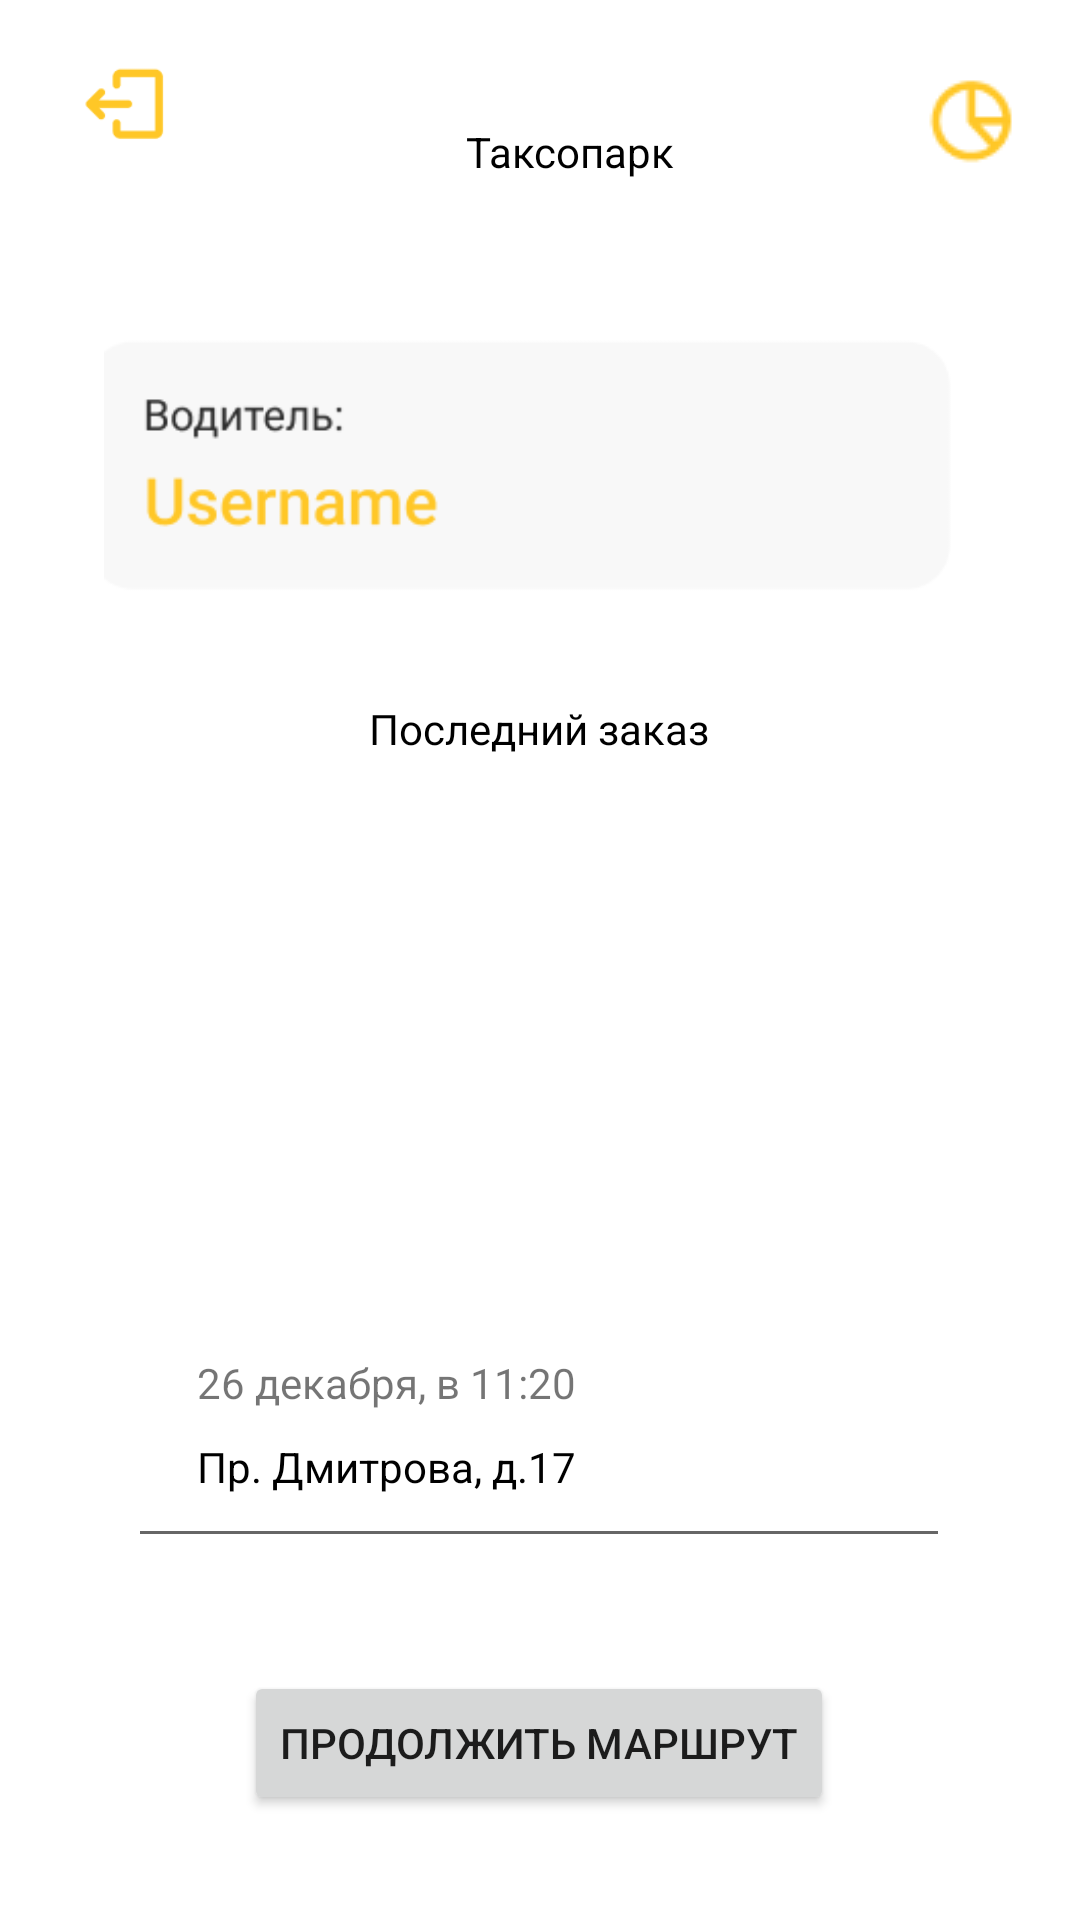

Write the Android layout XML for this screen, with the resource values it uses.
<!-- AndroidManifest.xml: application theme Theme.Taxi3 -->
<!-- res/layout/activity_main2.xml -->
<?xml version="1.0" encoding="utf-8"?>
<androidx.constraintlayout.widget.ConstraintLayout xmlns:android="http://schemas.android.com/apk/res/android"
    xmlns:app="http://schemas.android.com/apk/res-auto"
    xmlns:tools="http://schemas.android.com/tools"
    android:layout_width="match_parent"
    android:layout_height="match_parent"
    tools:context=".MainActivity2">

    <TextView
        android:id="@+id/textView"
        android:layout_width="wrap_content"
        android:layout_height="wrap_content"
        android:text="Таксопарк"
        android:textColor="@color/black"
        app:layout_constraintBottom_toBottomOf="parent"
        app:layout_constraintEnd_toEndOf="parent"
        app:layout_constraintHorizontal_bias="0.535"
        app:layout_constraintStart_toStartOf="parent"
        app:layout_constraintTop_toTopOf="parent"
        app:layout_constraintVertical_bias="0.066" />

    <EditText
        android:id="@+id/editText3"
        android:layout_width="274dp"
        android:layout_height="86dp"
        app:layout_constraintBottom_toBottomOf="parent"
        app:layout_constraintEnd_toEndOf="parent"
        app:layout_constraintHorizontal_bias="0.496"
        app:layout_constraintStart_toStartOf="parent"
        app:layout_constraintTop_toTopOf="parent"
        app:layout_constraintVertical_bias="0.782" />

    <ImageView
        android:id="@+id/imageView2"
        android:layout_width="59dp"
        android:layout_height="44dp"
        app:layout_constraintBottom_toTopOf="@+id/imageView4"
        app:layout_constraintEnd_toStartOf="@+id/textView"
        app:layout_constraintHorizontal_bias="0.166"
        app:layout_constraintStart_toStartOf="parent"
        app:layout_constraintTop_toTopOf="parent"
        app:layout_constraintVertical_bias="0.247"
        app:srcCompat="@drawable/vixod" />

    <ImageView
        android:id="@+id/imageView3"
        android:layout_width="wrap_content"
        android:layout_height="wrap_content"
        app:layout_constraintBottom_toBottomOf="parent"
        app:layout_constraintEnd_toEndOf="parent"
        app:layout_constraintHorizontal_bias="0.956"
        app:layout_constraintStart_toStartOf="parent"
        app:layout_constraintTop_toTopOf="parent"
        app:layout_constraintVertical_bias="0.022"
        app:srcCompat="@drawable/__2022_12_26_150810" />

    <ImageView
        android:id="@+id/imageView4"
        android:layout_width="291dp"
        android:layout_height="114dp"
        app:layout_constraintBottom_toTopOf="@+id/textView2"
        app:layout_constraintEnd_toEndOf="parent"
        app:layout_constraintStart_toStartOf="parent"
        app:layout_constraintTop_toBottomOf="@+id/textView"
        app:layout_constraintVertical_bias="0.625"
        app:srcCompat="@drawable/__1" />

    <TextView
        android:id="@+id/textView2"
        android:layout_width="wrap_content"
        android:layout_height="wrap_content"
        android:text="Последний заказ"
        android:textColor="@color/black"
        app:layout_constraintBottom_toBottomOf="parent"
        app:layout_constraintEnd_toEndOf="parent"
        app:layout_constraintHorizontal_bias="0.498"
        app:layout_constraintStart_toStartOf="parent"
        app:layout_constraintTop_toTopOf="parent"
        app:layout_constraintVertical_bias="0.376" />

    <Button
        android:id="@+id/maps"
        android:layout_width="wrap_content"
        android:layout_height="wrap_content"
        android:onClick="onClick"
        android:text="Продолжить маршрут"
        app:layout_constraintBottom_toBottomOf="parent"
        app:layout_constraintEnd_toEndOf="parent"
        app:layout_constraintHorizontal_bias="0.497"
        app:layout_constraintStart_toStartOf="parent"
        app:layout_constraintTop_toTopOf="parent"
        app:layout_constraintVertical_bias="0.941" />

    <ImageView
        android:id="@+id/imageView5"
        android:layout_width="403dp"
        android:layout_height="168dp"
        app:layout_constraintBottom_toBottomOf="parent"
        app:layout_constraintEnd_toEndOf="parent"
        app:layout_constraintStart_toStartOf="parent"
        app:layout_constraintTop_toTopOf="parent"
        app:layout_constraintVertical_bias="0.531"
        app:srcCompat="@drawable/_23" />

    <TextView
        android:id="@+id/textView6"
        android:layout_width="wrap_content"
        android:layout_height="wrap_content"
        android:text="26 декабря, в 11:20"
        app:layout_constraintBottom_toBottomOf="parent"
        app:layout_constraintEnd_toEndOf="parent"
        app:layout_constraintHorizontal_bias="0.281"
        app:layout_constraintStart_toStartOf="parent"
        app:layout_constraintTop_toTopOf="parent"
        app:layout_constraintVertical_bias="0.727" />

    <TextView
        android:id="@+id/textView7"
        android:layout_width="wrap_content"
        android:layout_height="wrap_content"
        android:text="Пр. Дмитрова, д.17"
        android:textColor="@color/black"
        app:layout_constraintBottom_toBottomOf="parent"
        app:layout_constraintEnd_toEndOf="parent"
        app:layout_constraintHorizontal_bias="0.281"
        app:layout_constraintStart_toStartOf="parent"
        app:layout_constraintTop_toTopOf="parent"
        app:layout_constraintVertical_bias="0.772" />
</androidx.constraintlayout.widget.ConstraintLayout>
<!-- resources referenced by this layout -->
<resources>
  <!-- drawable __1: png bitmap (drawable, 4184 bytes) -->
  <!-- drawable __2022_12_26_150810: png bitmap (drawable, 850 bytes) -->
  <!-- drawable vixod: png bitmap (drawable, 1055 bytes) -->
  <style name="Theme.Taxi3" parent="Theme.MaterialComponents.DayNight.DarkActionBar">
          
          <item name="colorPrimary">@color/purple_500</item>
          <item name="colorPrimaryVariant">@color/purple_700</item>
          <item name="colorOnPrimary">@color/white</item>
          
          <item name="colorSecondary">@color/teal_200</item>
          <item name="colorSecondaryVariant">@color/teal_700</item>
          <item name="colorOnSecondary">@color/black</item>
          
          <item name="android:statusBarColor">?attr/colorPrimaryVariant</item>
          
      </style>
  <!-- not gathered from this repository: default colours our renderer supplied (Android Studio template values) -->
  <color name="purple_500">#FF6200EE</color>
  <color name="purple_700">#FF3700B3</color>
  <color name="teal_200">#FF03DAC5</color>
  <color name="teal_700">#FF018786</color>
  <color name="black">#FF000000</color>
  <color name="white">#FFFFFFFF</color>
</resources>
